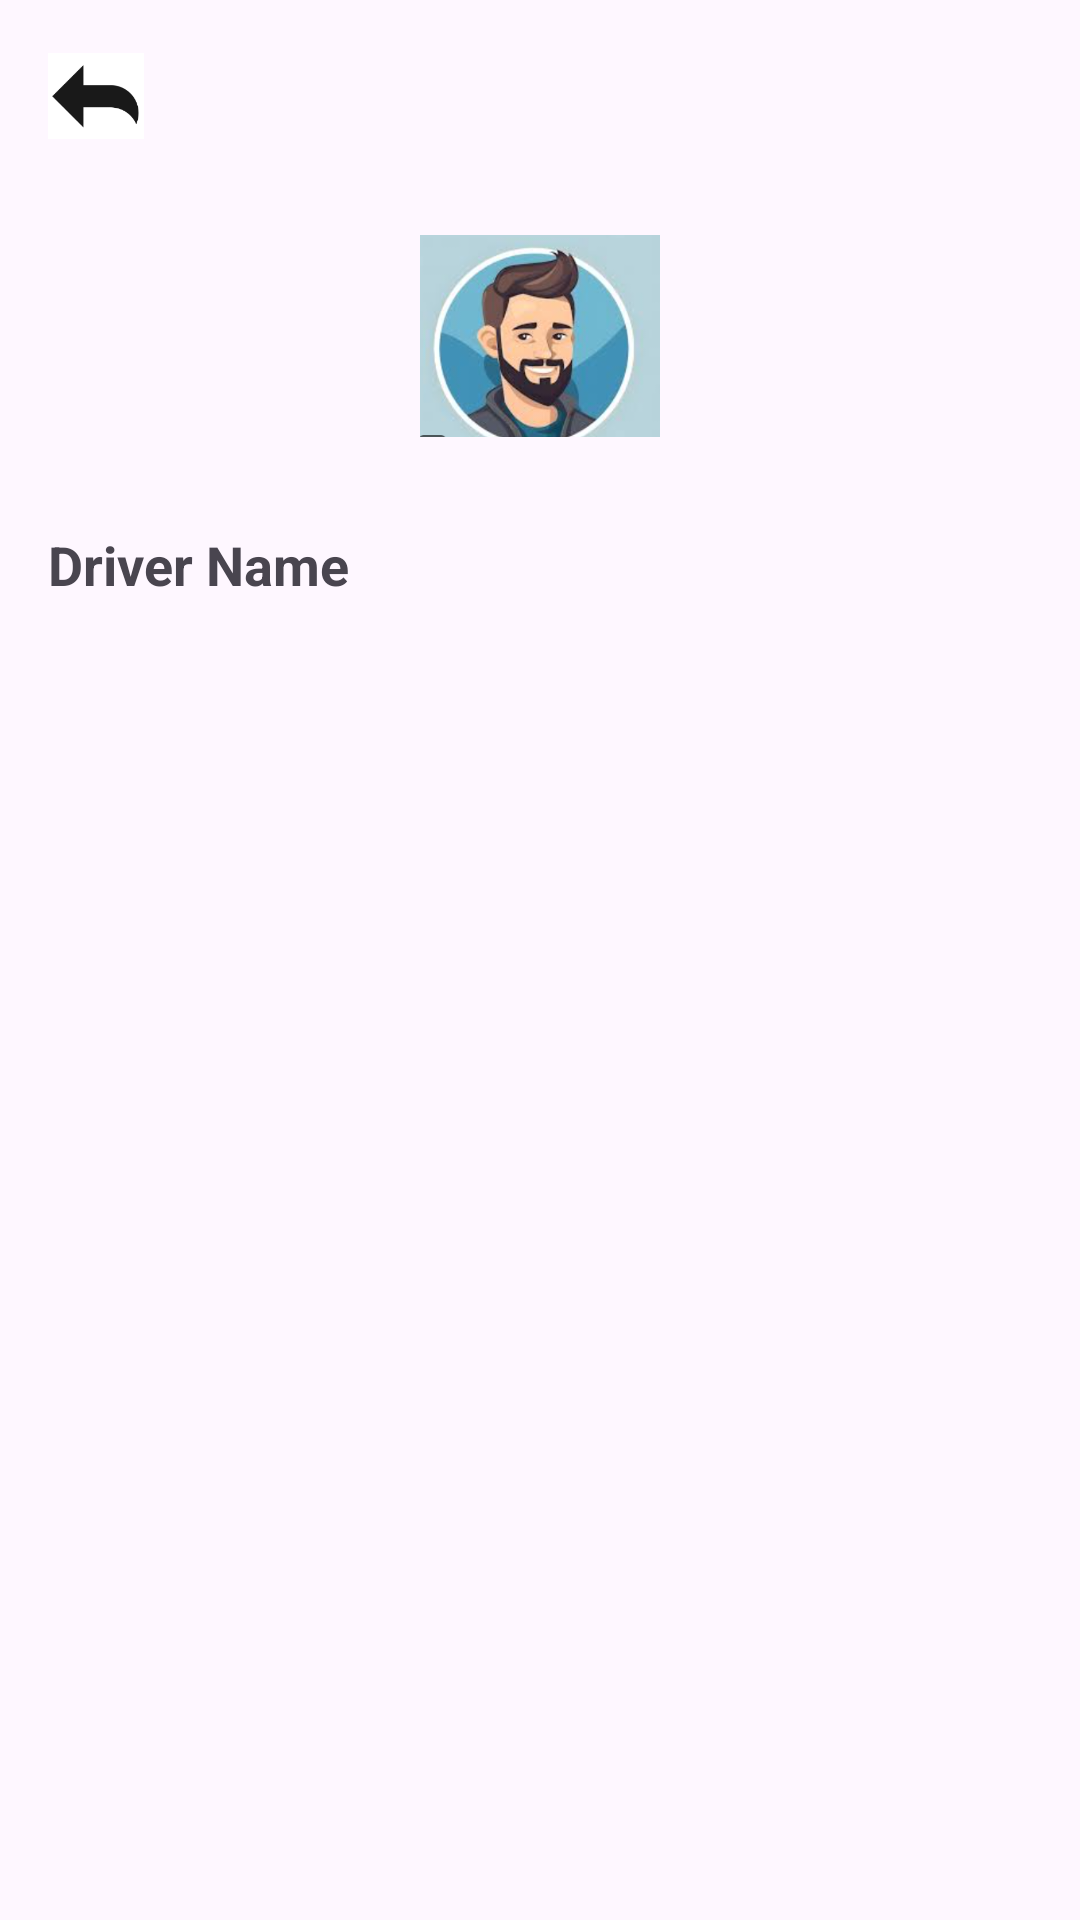

Reconstruct the res/layout file that produces this screen, plus the resources it refers to.
<!-- AndroidManifest.xml: application theme Theme.OCX_1001_DriverApp -->
<!-- res/layout/activity_profile.xml -->
<LinearLayout xmlns:android="http://schemas.android.com/apk/res/android"
    android:layout_width="match_parent"
    android:layout_height="match_parent"
    android:orientation="vertical"
    android:padding="16dp">

    <ImageView
        android:id="@+id/btnBack"
        android:layout_width="32dp"
        android:layout_height="32dp"
        android:src="@drawable/ic_back"/>

    <ImageView
        android:layout_width="80dp"
        android:layout_height="80dp"
        android:layout_gravity="center"
        android:layout_marginTop="24dp"
        android:src="@drawable/profile"/>

    <TextView
        android:layout_width="match_parent"
        android:layout_height="match_parent"
        android:id="@+id/txtName"
        android:textSize="18sp"
        android:textStyle="bold"
        android:layout_marginTop="24dp"
        android:text="Driver Name"/>

    <TextView
        android:layout_width="match_parent"
        android:layout_height="match_parent"
        android:id="@+id/txtPhone"
        android:layout_marginTop="8dp"
        android:text="Phone"/>

    <TextView
        android:layout_width="match_parent"
        android:layout_height="match_parent"
        android:id="@+id/txtRole"
        android:layout_marginTop="8dp"
        android:text="Role"/>

</LinearLayout>
<!-- resources referenced by this layout -->
<resources>
  <!-- drawable ic_back: png bitmap (drawable, 2781 bytes) -->
  <!-- drawable profile: png bitmap (drawable, 140672 bytes) -->
  <style name="Theme.OCX_1001_DriverApp" parent="Base.Theme.OCX_1001_DriverApp" />
  <style name="Base.Theme.OCX_1001_DriverApp" parent="Theme.Material3.Light.NoActionBar">
  
          
  
  
  
  
      </style>
</resources>
